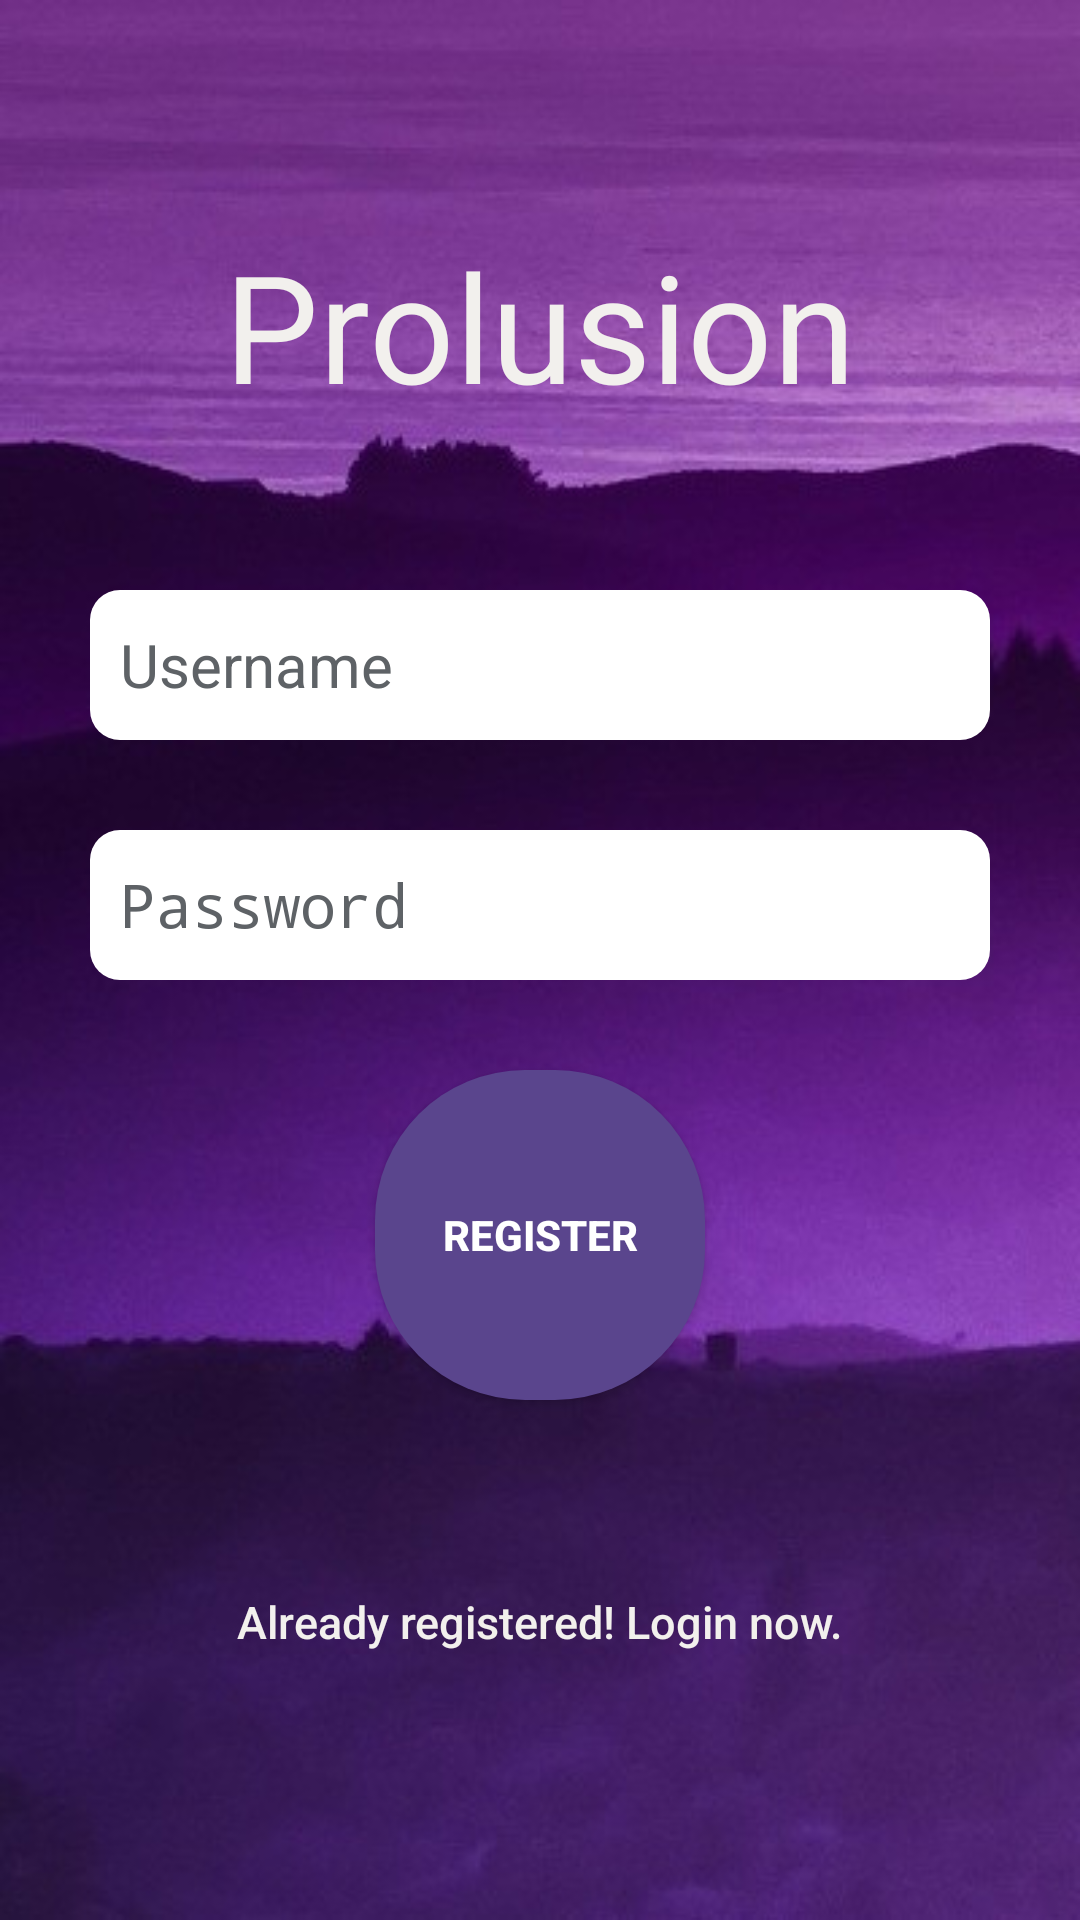

Reconstruct the res/layout file that produces this screen, plus the resources it refers to.
<!-- AndroidManifest.xml: activity theme AppTheme.NoActionBar -->
<!-- res/layout/activity_register.xml -->
<?xml version="1.0" encoding="utf-8"?>
<LinearLayout xmlns:android="http://schemas.android.com/apk/res/android"
    android:layout_width="fill_parent"
    android:layout_height="fill_parent"
    android:background="@drawable/back1"
    android:gravity="center"
    android:orientation="vertical"
    android:padding="10dp"
    android:fitsSystemWindows="true">

    <TextView
        android:layout_width="wrap_content"
        android:layout_height="wrap_content"
        android:text="@string/header"
        android:id="@+id/header"
        android:textSize="50dp"
        android:textColor="@color/background"
        android:layout_marginBottom="25dp"
        android:layout_gravity="center_horizontal" />

    <LinearLayout
        android:layout_width="match_parent"
        android:layout_height="wrap_content"
        android:layout_gravity="center"
        android:orientation="vertical"
        android:paddingLeft="20dp"
        android:paddingRight="20dp"
        android:weightSum="1">


        <EditText
            android:id="@+id/email"
            android:layout_marginTop="30dp"
            android:layout_width="fill_parent"
            android:layout_height="50dp"
            android:layout_marginBottom="15dp"
            android:background="@drawable/roundedtextbox"
            android:hint="@string/hint_username"
            android:inputType="textEmailAddress"
            android:textSize="20dp"
            android:paddingLeft="10dp"
            android:singleLine="true"
            android:layout_weight="0.61"
            android:textColor="@color/textColor"
            android:textColorHint="@color/input_register_hint" />

        <EditText
            android:id="@+id/password"
            android:layout_width="fill_parent"
            android:layout_height="50dp"
            android:layout_marginBottom="10dp"
            android:background="@drawable/roundedtextbox"
            android:hint="@string/hint_password"
            android:layout_marginTop="15dp"
            android:inputType="textPassword"
            android:singleLine="true"
            android:textSize="20dp"
            android:paddingLeft="10dp"
            android:textColor="@color/textColor"
            android:textColorHint="@color/input_register_hint" />

        

        <Button
            android:id="@+id/btnRegister"
            android:layout_width="110dp"
            android:layout_height="110dp"
            android:layout_marginTop="20dip"
            android:background="@drawable/roundedbutton"
            android:text="Register"
            android:textColor="@color/white"
            android:textSize="14dp"
            android:textStyle="bold"
            android:textAlignment="center"
            android:layout_gravity="center"
            android:padding="20dp"/>

        

        <Button
            android:id="@+id/btnLinkToLoginScreen"
            android:layout_width="fill_parent"
            android:layout_height="wrap_content"
            android:layout_marginTop="50dip"
            android:background="@null"
            android:text="@string/btn_link_to_login"
            android:textAllCaps="false"
            android:textColor="@color/background"
            android:textSize="15dp"
            android:textAlignment="center"/>
    </LinearLayout>

</LinearLayout>
<!-- resources referenced by this layout -->
<resources>
  <color name="background">#f2f0ed</color>
  <color name="input_register_hint">#5e6266</color>
  <color name="textColor">#807e7d</color>
  <color name="white">#ffffff</color>
  <!-- drawable back1: jpg bitmap (drawable, 34924 bytes) -->
  <!-- drawable roundedbutton (drawable) -->
  <?xml version="1.0" encoding="utf-8"?>
  <shape xmlns:android="http://schemas.android.com/apk/res/android"
      android:shape="rectangle"
  
      >
      <solid android:color="@color/buttonBackground"
          />
      <corners android:bottomRightRadius="50dp"
          android:bottomLeftRadius="50dp"
          android:topRightRadius="50dp"
          android:topLeftRadius="50dp"
          />
  
  </shape>
  <!-- drawable roundedtextbox (drawable) -->
  <?xml version="1.0" encoding="utf-8"?>
  <shape xmlns:android="http://schemas.android.com/apk/res/android"
      android:shape="rectangle"
  
      >
      <solid android:color="@color/white"
          />
      <corners android:bottomRightRadius="10dp"
          android:bottomLeftRadius="10dp"
          android:topRightRadius="10dp"
          android:topLeftRadius="10dp"
          />
  
  </shape>
  <string name="btn_link_to_login">Already registered! Login now.</string>
  <string name="header">Prolusion</string>
  <string name="hint_password">Password</string>
  <string name="hint_username">Username</string>
  <style name="AppTheme.NoActionBar">
          <item name="windowActionBar">false</item>
          <item name="windowNoTitle">true</item>
      </style>
  <color name="buttonBackground">#5A458D</color>
</resources>
